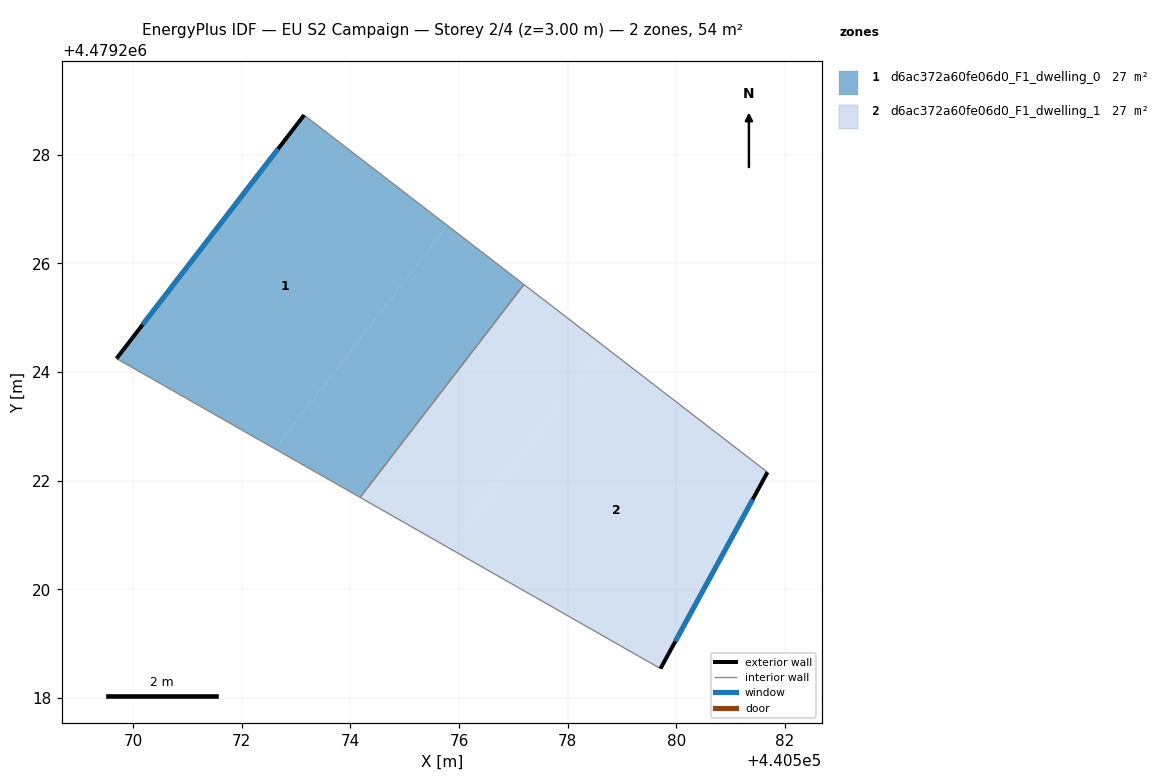
=== STOREY PLAN SPEC (per zone: floor XY polygon, exterior-wall plan segments, windows/doors) ===
zone 1: d6ac372a60fe06d0_F1_dwelling_0  (27.1 m²)
  floor: (440577.20, 4479225.61) (440574.18, 4479221.69) (440572.62, 4479222.58) (440575.78, 4479226.70)
  floor: (440575.78, 4479226.70) (440572.62, 4479222.58) (440569.70, 4479224.25) (440573.15, 4479228.73)
  exterior wall: (440573.15, 4479228.73) – (440569.70, 4479224.25)  [5.7 m]
    window: (440572.67, 4479228.10) – (440570.18, 4479224.87)  [8.9 m²]
  interior walls: 3
zone 2: d6ac372a60fe06d0_F1_dwelling_1  (27.1 m²)
  floor: (440581.68, 4479222.15) (440579.71, 4479218.54) (440575.83, 4479220.75) (440578.68, 4479224.46)
  floor: (440578.68, 4479224.46) (440575.83, 4479220.75) (440574.18, 4479221.69) (440577.20, 4479225.61)
  exterior wall: (440579.71, 4479218.54) – (440581.68, 4479222.15)  [4.1 m]
    window: (440579.98, 4479219.04) – (440581.40, 4479221.65)  [6.4 m²]
  interior walls: 3

=== DERIVED (storey summary) ===
Building: EU S2 Campaign
Storey: 2 of 4  (floor level z = 3.00 m)
Storey gross floor area: 54.2 m²
Zones on this storey: 2
  - d6ac372a60fe06d0_F1_dwelling_0: floor 27.1 m²; exterior wall 5.7 m (17.0 m²); 1 window(s) 8.9 m²; WWR 52.2%
  - d6ac372a60fe06d0_F1_dwelling_1: floor 27.1 m²; exterior wall 4.1 m (12.3 m²); 1 window(s) 6.4 m²; WWR 52.2%
Zone adjacency (shared interzone walls):
  - d6ac372a60fe06d0_F1_dwelling_0 ↔ d6ac372a60fe06d0_F1_dwelling_1